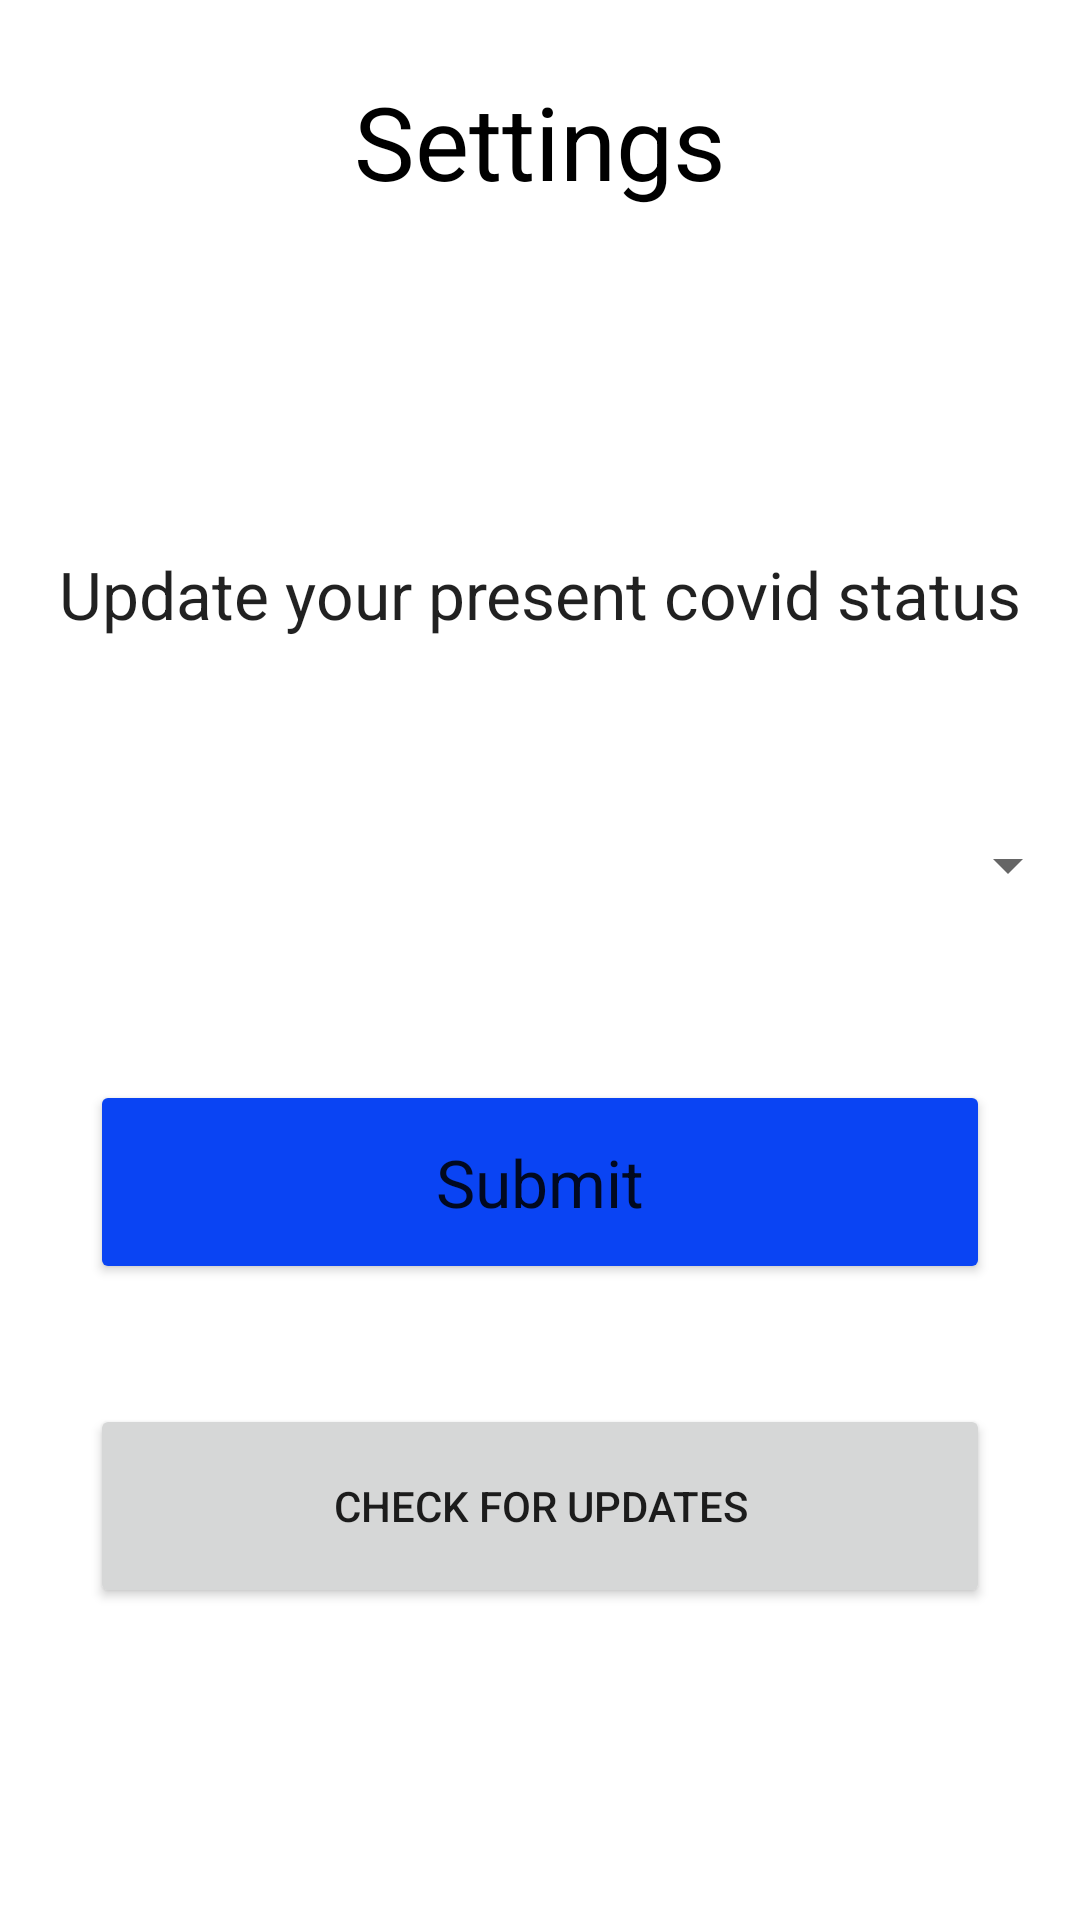

Write the Android layout XML for this screen, with the resource values it uses.
<!-- AndroidManifest.xml: application theme Theme.CTS -->
<!-- res/layout/activity_pass.xml -->
<?xml version="1.0" encoding="utf-8"?>
<androidx.constraintlayout.widget.ConstraintLayout xmlns:android="http://schemas.android.com/apk/res/android"
    xmlns:app="http://schemas.android.com/apk/res-auto"
    xmlns:tools="http://schemas.android.com/tools"
    android:layout_width="match_parent"
    android:layout_height="match_parent"
    android:layout_marginStart="8dp"
    android:layout_marginLeft="8dp"
    android:layout_marginEnd="8dp"
    android:layout_marginRight="8dp"
    tools:context=".pass">

    <LinearLayout
        android:layout_width="match_parent"
        android:layout_height="match_parent"
        android:orientation="vertical"
        tools:layout_editor_absoluteX="42dp"
        tools:layout_editor_absoluteY="-110dp">

        <TextView
            android:id="@+id/textView9"
            android:layout_width="match_parent"
            android:layout_height="79dp"
            android:gravity="center"
            android:paddingTop="15dp"
            android:text="Settings"
            android:textAllCaps="false"
            android:textAppearance="@style/TextAppearance.AppCompat.Display1"
            android:textColor="#000000" />

        <TextView
            android:id="@+id/textView11"
            android:layout_width="match_parent"
            android:layout_height="38dp"
            android:layout_marginStart="8dp"
            android:layout_marginLeft="8dp"
            android:layout_marginTop="100dp"
            android:layout_marginEnd="8dp"
            android:layout_marginRight="8dp"
            android:gravity="center"
            android:text="Update your present covid status"
            android:textAppearance="@style/TextAppearance.AppCompat.Large" />

        <Spinner
            android:id="@+id/spinner2"
            android:layout_width="match_parent"
            android:layout_height="63dp"
            android:layout_marginTop="40dp"
            android:gravity="center" />

        <Button
            android:id="@+id/button4"
            android:layout_width="300dp"
            android:layout_height="68dp"
            android:layout_marginTop="40dp"
            android:layout_gravity="center"
            android:text="Submit"
            android:textAppearance="@style/TextAppearance.AppCompat.Large"
            app:backgroundTint="#0A44F3"
            app:cornerRadius="80dp" />

        <Button
            android:id="@+id/button5"
            android:layout_width="300dp"
            android:layout_height="68dp"
            android:layout_marginTop="40dp"
            android:layout_gravity="center"
            app:cornerRadius="80dp"
            android:text="Check For Updates" />

    </LinearLayout>
</androidx.constraintlayout.widget.ConstraintLayout>
<!-- resources referenced by this layout -->
<resources>
  <style name="Theme.CTS" parent="Theme.MaterialComponents.DayNight.NoActionBar">
          
          <item name="colorPrimary">@color/purple_500</item>
          <item name="colorPrimaryVariant">@color/purple_700</item>
          <item name="colorOnPrimary">@color/white</item>
          
          <item name="colorSecondary">@color/teal_200</item>
          <item name="colorSecondaryVariant">@color/teal_700</item>
          <item name="colorOnSecondary">@color/black</item>
          
          <item name="android:statusBarColor" tools:targetApi="l">?attr/colorPrimaryVariant</item>
          
      </style>
  <!-- not gathered from this repository: default colours our renderer supplied (Android Studio template values) -->
  <color name="purple_500">#FF6200EE</color>
  <color name="purple_700">#FF3700B3</color>
  <color name="teal_200">#FF03DAC5</color>
  <color name="teal_700">#FF018786</color>
  <color name="black">#FF000000</color>
  <color name="white">#FFFFFFFF</color>
</resources>
